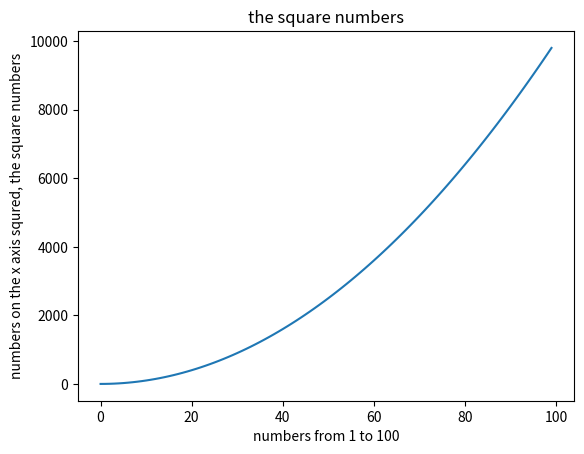

This chart was generated by the following Python code:
import matplotlib.pyplot as plt

# create the y-axis data, which is a list of the squares of the numbers from 1 to 100
y_axis = [i**2 for i in range(100)]

# create the x-axis data, which is a list of the numbers from 1 to 100
x_axis = [i for i in range(100)]

# create a plot using the x and y axis data
plt.plot(x_axis, y_axis)

plt.xlabel("numbers from 1 to 100")
plt.ylabel("numbers on the x axis squred, the square numbers")
plt.title("the square numbers")
plt.show()
